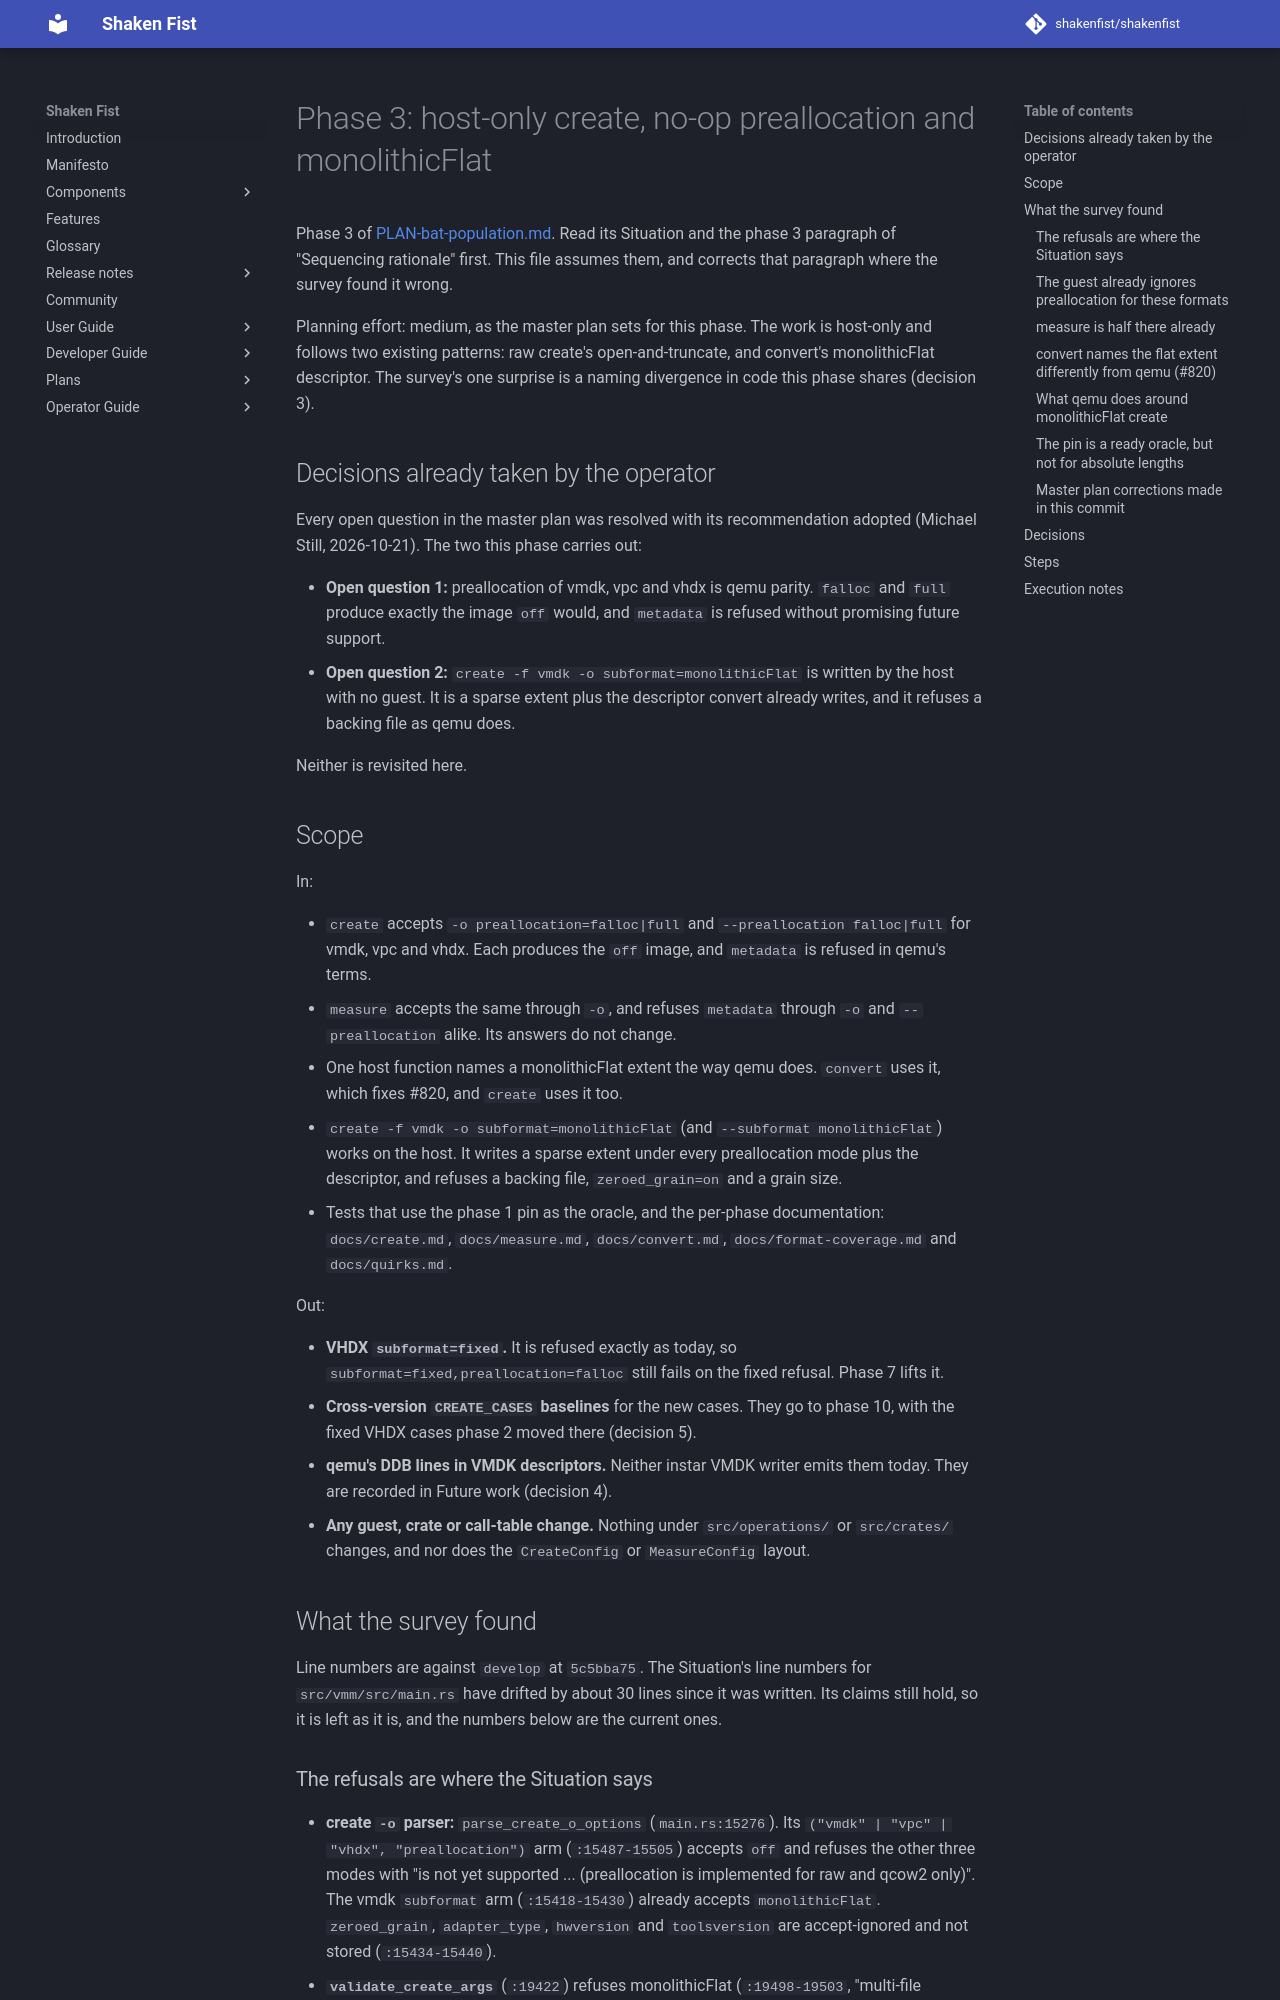

repository: shakenfist/shakenfist · page: components/instar/plans/PLAN-bat-population-phase-03-host-create/index.html · generator: mkdocs

# Phase 3: host-only create, no-op preallocation and monolithicFlat

Phase 3 of [PLAN-bat-population.md](/components/instar/plans/PLAN-bat-population/). Read its
Situation and the phase 3 paragraph of "Sequencing rationale" first.
This file assumes them, and corrects that paragraph where the survey
found it wrong.

Planning effort: medium, as the master plan sets for this phase. The
work is host-only and follows two existing patterns: raw create's
open-and-truncate, and convert's monolithicFlat descriptor. The
survey's one surprise is a naming divergence in code this phase
shares (decision 3).

## Decisions already taken by the operator

Every open question in the master plan was resolved with its
recommendation adopted (Michael Still, 2026-10-21). The two this phase
carries out:

* **Open question 1:** preallocation of vmdk, vpc and vhdx is qemu
  parity. `falloc` and `full` produce exactly the image `off` would,
  and `metadata` is refused without promising future support.
* **Open question 2:** `create -f vmdk -o subformat=monolithicFlat`
  is written by the host with no guest. It is a sparse extent plus
  the descriptor convert already writes, and it refuses a backing
  file as qemu does.

Neither is revisited here.

## Scope

In:

* `create` accepts `-o preallocation=falloc|full` and
  `--preallocation falloc|full` for vmdk, vpc and vhdx. Each produces
  the `off` image, and `metadata` is refused in qemu's terms.
* `measure` accepts the same through `-o`, and refuses `metadata`
  through `-o` and `--preallocation` alike. Its answers do not change.
* One host function names a monolithicFlat extent the way qemu does.
  `convert` uses it, which fixes #820, and `create` uses it too.
* `create -f vmdk -o subformat=monolithicFlat` (and
  `--subformat monolithicFlat`) works on the host. It writes a sparse
  extent under every preallocation mode plus the descriptor, and
  refuses a backing file, `zeroed_grain=on` and a grain size.
* Tests that use the phase 1 pin as the oracle, and the per-phase
  documentation: `docs/create.md`, `docs/measure.md`,
  `docs/convert.md`, `docs/format-coverage.md` and `docs/quirks.md`.

Out:

* **VHDX `subformat=fixed`.** It is refused exactly as today, so
  `subformat=fixed,preallocation=falloc` still fails on the fixed
  refusal. Phase 7 lifts it.
* **Cross-version `CREATE_CASES` baselines** for the new cases. They
  go to phase 10, with the fixed VHDX cases phase 2 moved there
  (decision 5).
* **qemu's DDB lines in VMDK descriptors.** Neither instar VMDK writer
  emits them today. They are recorded in Future work (decision 4).
* **Any guest, crate or call-table change.** Nothing under
  `src/operations/` or `src/crates/` changes, and nor does the
  `CreateConfig` or `MeasureConfig` layout.

## What the survey found

Line numbers are against `develop` at `5c5bba75`. The Situation's
line numbers for `src/vmm/src/main.rs` have drifted by about 30 lines
since it was written. Its claims still hold, so it is left as it is,
and the numbers below are the current ones.

### The refusals are where the Situation says

* **create `-o` parser:** `parse_create_o_options` (`main.rs:15276`).
  Its `("vmdk" | "vpc" | "vhdx", "preallocation")` arm
  (`:15487-15505`) accepts `off` and refuses the other three modes
  with "is not yet supported ... (preallocation is implemented for raw
  and qcow2 only)". The vmdk `subformat` arm (`:15418-15430`) already
  accepts `monolithicFlat`. `zeroed_grain`, `adapter_type`,
  `hwversion` and `toolsversion` are accept-ignored and not stored
  (`:15434-15440`).
* **`validate_create_args`** (`:19422`) refuses monolithicFlat
  (`:19498-19503`, "multi-file subformats are not implemented; use
  instar convert -O vmdk for now"). It also refuses non-`off`
  preallocation for the three formats a second time (`:19533-19553`).
  A unit test pins the old message (`:20012`), and so does an
  integration test (`tests/test_create.py:1600-1606`).
* **`run_create`** (`:18223`) applies `-o` overrides, validates, and
  sends raw to `run_create_raw` (`:19125`) and everything else to the
  guest (`run_create_nonraw`, `:18331`).
